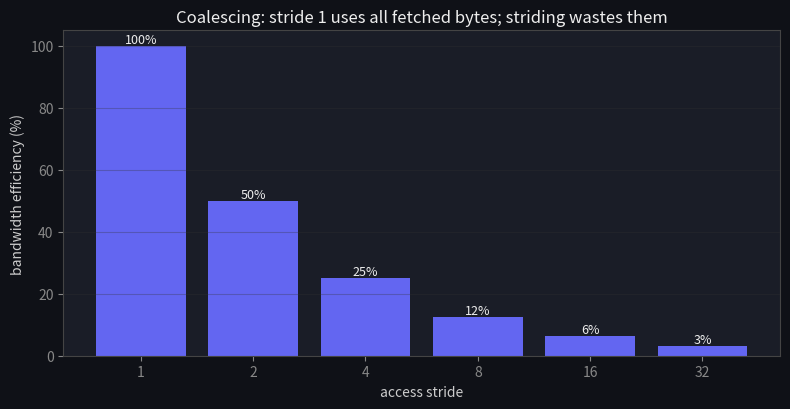
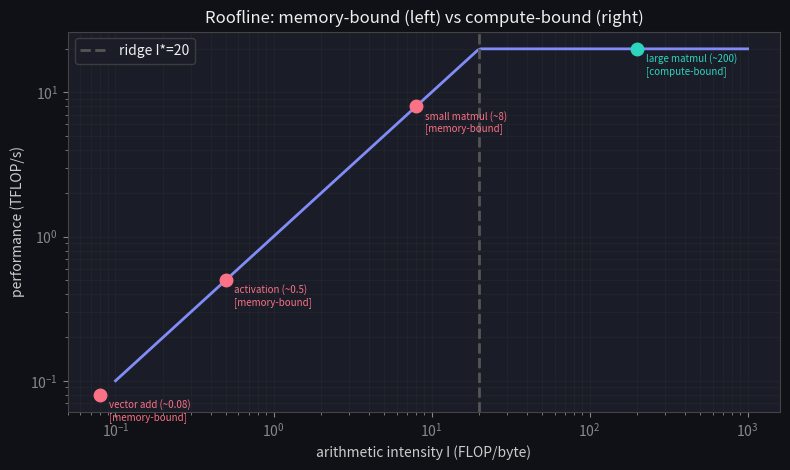

Source code (Python) for these figures, in order: (Note: this script raises an exception after producing the figures.)
import numpy as np
import matplotlib.pyplot as plt

plt.rcParams.update({
    'figure.facecolor': '#0f1117', 'axes.facecolor': '#1a1d27',
    'axes.edgecolor': '#444', 'axes.labelcolor': '#ccc',
    'xtick.color': '#888', 'ytick.color': '#888',
    'text.color': '#eee', 'grid.color': '#333', 'lines.linewidth': 2,
})

def coalescing_efficiency(stride, warp=32, seg=32):
    addresses = np.arange(warp) * stride
    transactions = len(set(addresses // seg))      # distinct cache lines touched
    bytes_fetched = transactions * seg
    return warp / bytes_fetched

strides = [1, 2, 4, 8, 16, 32]
eff = [coalescing_efficiency(s) for s in strides]

fig, ax = plt.subplots(figsize=(8, 4.2))
bars = ax.bar([str(s) for s in strides], [e * 100 for e in eff], color='#6366f1')
ax.set_xlabel('access stride'); ax.set_ylabel('bandwidth efficiency (%)')
ax.set_title('Coalescing: stride 1 uses all fetched bytes; striding wastes them')
ax.grid(True, alpha=0.3, axis='y')
for b, e in zip(bars, eff):
    ax.text(b.get_x() + b.get_width()/2, e*100 + 1, f'{e*100:.0f}%', ha='center', fontsize=9)
plt.tight_layout(); plt.show()

for s, e in zip(strides, eff):
    print(f"stride {s:2d}: efficiency {e*100:5.1f}%")

def global_reads_naive(N):
    # each of N*N outputs reads N from A and N from B
    return N * N * (2 * N)

def global_reads_tiled(N, T):
    # tiles of size T; each (T x T) output tile loads (N/T) pairs of T x T input tiles once
    tiles = (N // T) ** 2
    loads_per_tile = (N // T) * (2 * T * T)
    return tiles * loads_per_tile

N = 1024
for T in [8, 16, 32]:
    naive = global_reads_naive(N)
    tiled = global_reads_tiled(N, T)
    print(f"N={N}, tile T={T:2d}:  naive={naive/1e9:.2f}G reads  tiled={tiled/1e9:.2f}G  -> {naive/tiled:.1f}x less traffic")

P_max = 20e12     # peak FLOP/s
BW = 1e12         # bytes/s
ridge = P_max / BW
print(f"ridge point I* = P_max / BW = {ridge:.0f} FLOP/byte")

I = np.logspace(-1, 3, 200)
perf = np.minimum(P_max, I * BW)

ops = {
    'vector add (~0.08)': 0.08,
    'activation (~0.5)':  0.5,
    'small matmul (~8)':  8,
    'large matmul (~200)': 200,
}
fig, ax = plt.subplots(figsize=(8, 4.8))
ax.loglog(I, perf / 1e12, color='#818cf8')
ax.axvline(ridge, ls='--', color='#555', label=f'ridge I*={ridge:.0f}')
for name, intensity in ops.items():
    p = min(P_max, intensity * BW)
    bound = 'memory' if intensity < ridge else 'compute'
    c = '#fb7185' if bound == 'memory' else '#2dd4bf'
    ax.plot(intensity, p / 1e12, 'o', color=c, ms=9)
    ax.annotate(f'{name}\n[{bound}-bound]', (intensity, p/1e12),
                textcoords='offset points', xytext=(6, -18), fontsize=7, color=c)
ax.set_xlabel('arithmetic intensity I (FLOP/byte)'); ax.set_ylabel('performance (TFLOP/s)')
ax.set_title('Roofline: memory-bound (left) vs compute-bound (right)')
ax.legend(facecolor='#1a1d27', edgecolor='#444'); ax.grid(True, alpha=0.3, which='both')
plt.tight_layout(); plt.show()

def roofline_perf(I, P_max, BW):
    # TODO(you): achievable performance is the lower of the compute and memory ceilings
    return ...

def is_memory_bound(I, P_max, BW):
    # TODO(you): True if intensity is below the ridge point
    return ...

# This assert cell passes silently when your implementation is correct.
assert roofline_perf(0.5, 20e12, 1e12) == 0.5e12        # memory-bound: I*BW
assert roofline_perf(200, 20e12, 1e12) == 20e12         # compute-bound: P_max
assert is_memory_bound(0.5, 20e12, 1e12) is True
assert is_memory_bound(200, 20e12, 1e12) is False
assert coalescing_efficiency(1) == 1.0                  # stride 1 fully coalesced
assert coalescing_efficiency(2) == 0.5                  # stride 2 wastes half
print("\u2713 roofline + coalescing checks pass")
